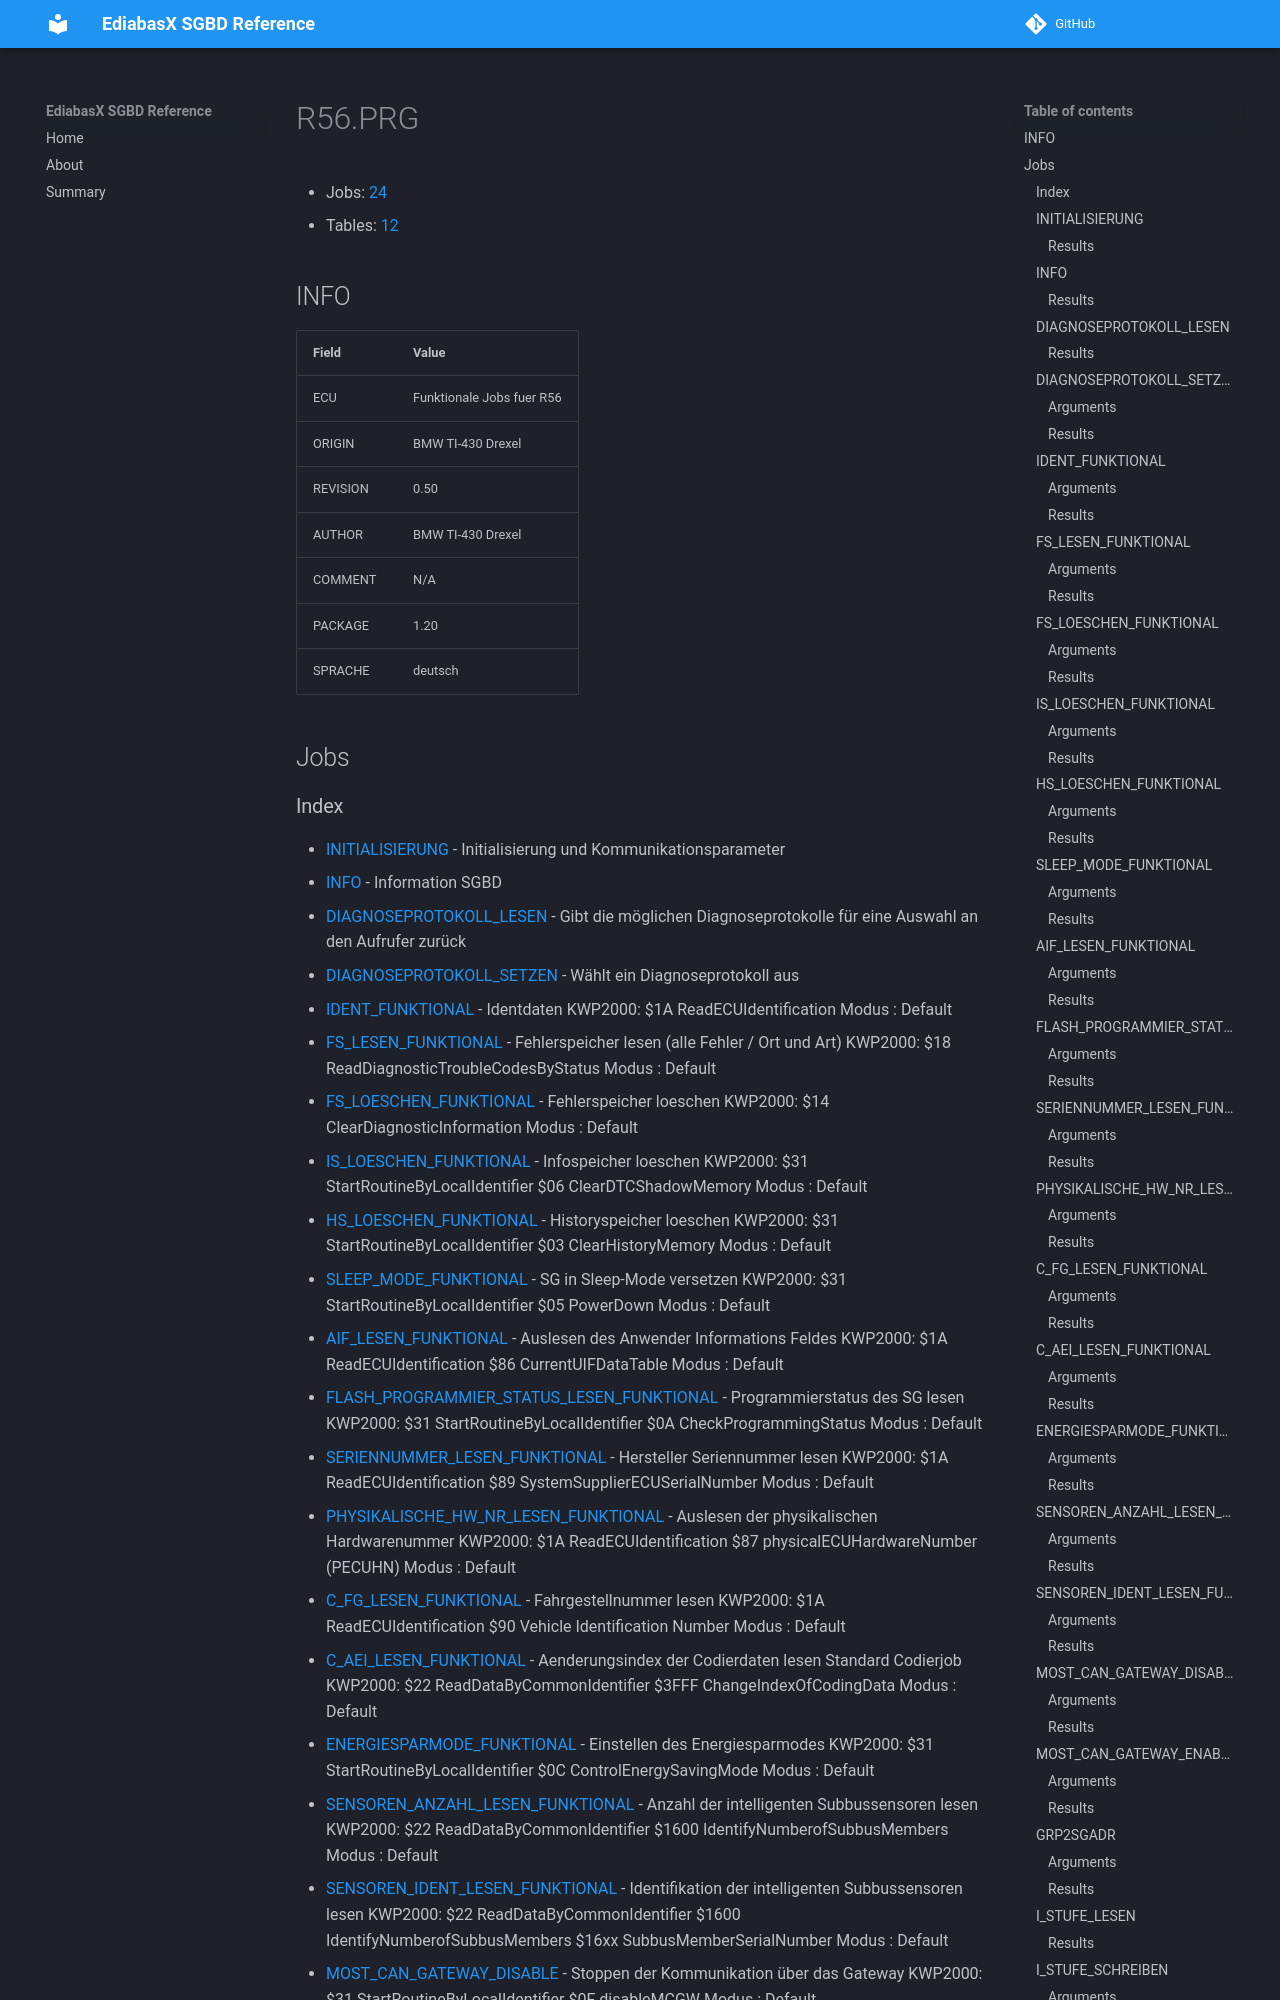

repository: emdzej/ediabasx-docs-sgbd · page: sgbd/R56/index.html · generator: mkdocs

# R56.PRG

- Jobs: [24](#jobs)
- Tables: [12](#tables)

## INFO

| Field | Value |
| --- | --- |
| ECU | Funktionale Jobs fuer R56 |
| ORIGIN | BMW TI-430 Drexel |
| REVISION | 0.50 |
| AUTHOR | BMW TI-430 Drexel |
| COMMENT | N/A |
| PACKAGE | 1.20 |
| SPRACHE | deutsch |

## Jobs
